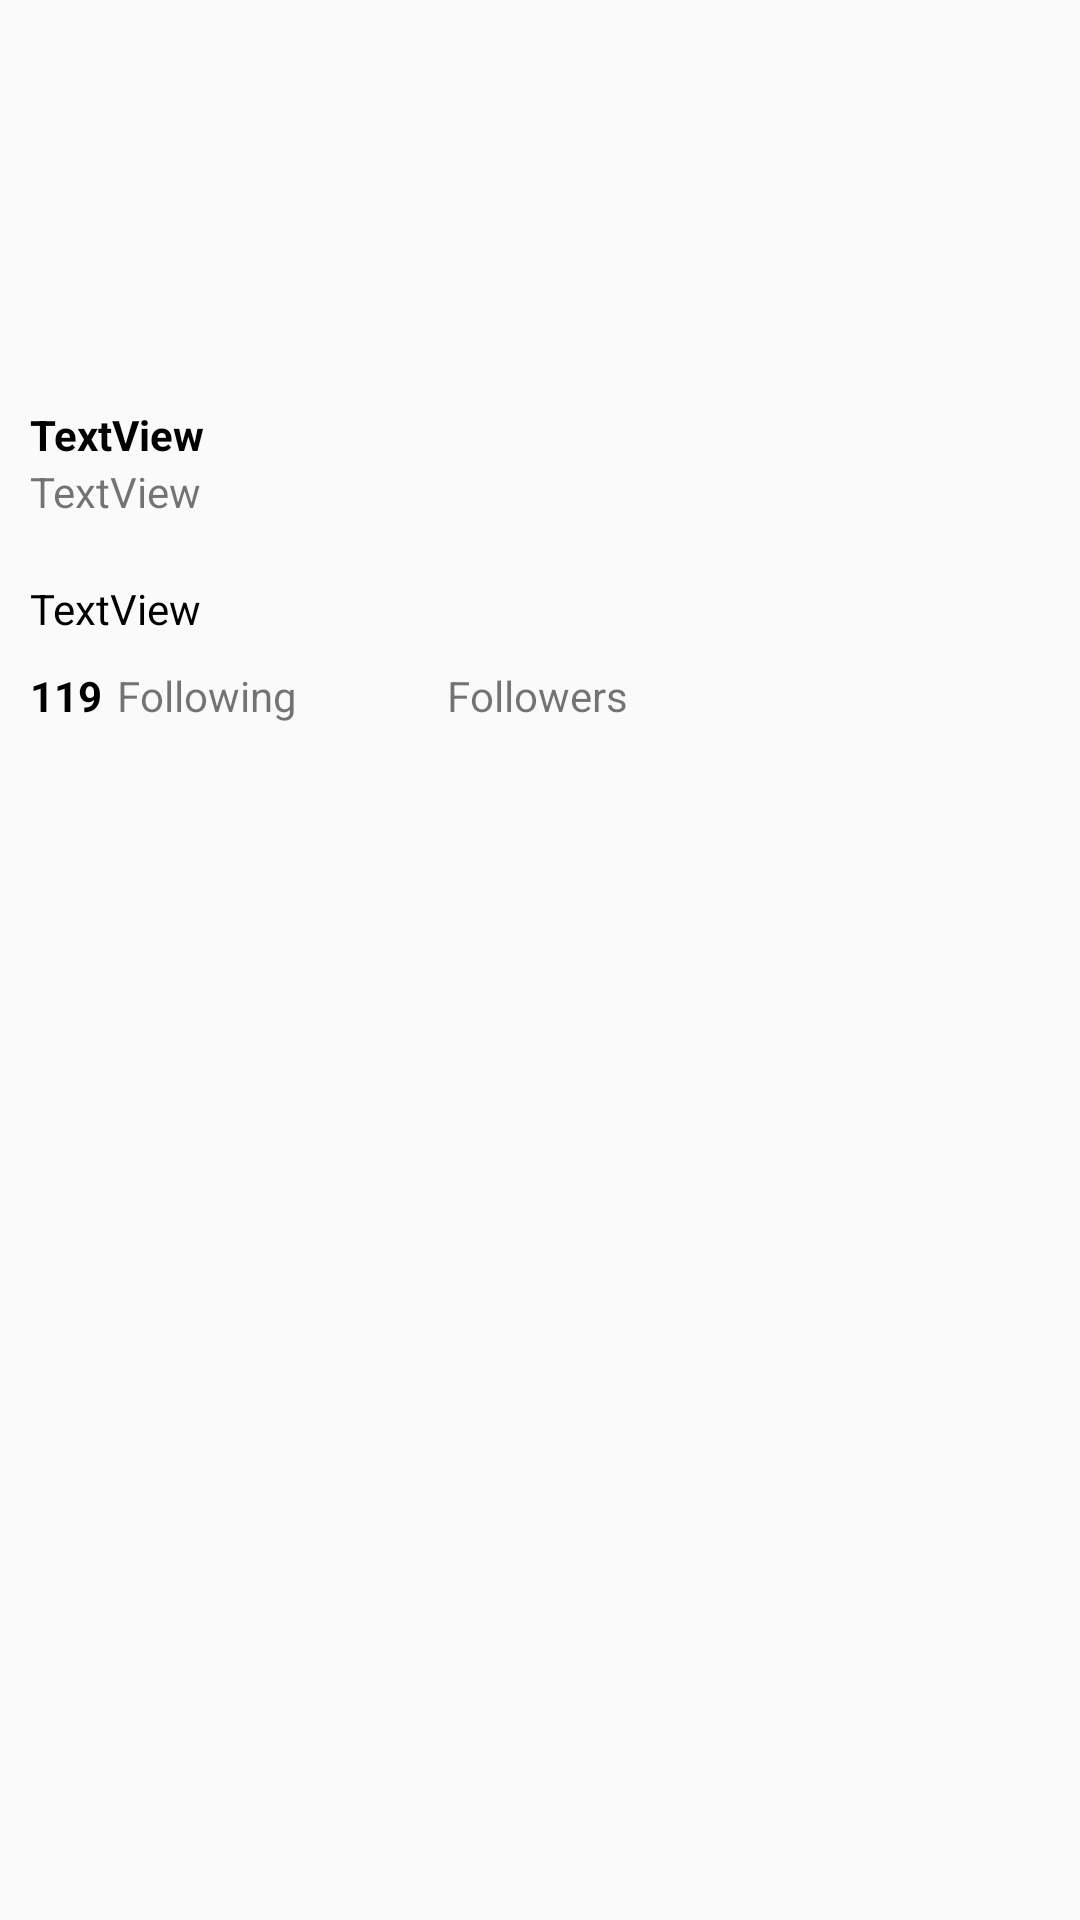

Layout XML and referenced resources for this Android screen:
<!-- AndroidManifest.xml: application theme AppTheme -->
<!-- res/layout/activity_user_page.xml -->
<?xml version="1.0" encoding="utf-8"?>
<RelativeLayout
    xmlns:android="http://schemas.android.com/apk/res/android"
    xmlns:tools="http://schemas.android.com/tools"
    android:layout_width="match_parent"
    android:layout_height="match_parent"
    tools:context=".UserPage">

    <ImageView
        android:id="@+id/ivBanner"
        android:layout_width="match_parent"
        android:layout_height="100dp"
        android:layout_alignParentStart="true"
        android:layout_alignParentTop="true"
        android:layout_marginStart="0dp"
        android:layout_marginTop="0dp"
        tools:srcCompat="@tools:sample/backgrounds/scenic" />

    <ImageView
        android:id="@+id/ivProfileImage"
        android:layout_width="74dp"
        android:layout_height="55dp"
        android:layout_below="@+id/ivBanner"
        android:layout_marginTop="-30dp"
        tools:srcCompat="@tools:sample/avatars" />

    <TextView
        android:id="@+id/tvName"
        android:layout_width="wrap_content"
        android:layout_height="wrap_content"
        android:layout_below="@+id/ivProfileImage"
        android:layout_alignParentStart="true"
        android:layout_marginStart="10dp"
        android:layout_marginTop="10dp"
        android:text="TextView"
        android:textColor="#000000"
        android:textStyle="bold" />

    <TextView
        android:id="@+id/tvDisplayName"
        android:layout_width="wrap_content"
        android:layout_height="wrap_content"
        android:layout_below="@+id/tvName"
        android:layout_alignParentStart="true"
        android:layout_marginStart="10dp"
        android:layout_marginTop="0dp"
        android:text="TextView" />

    <TextView
        android:id="@+id/tvBio"
        android:layout_width="match_parent"
        android:layout_height="wrap_content"
        android:layout_below="@+id/tvDisplayName"
        android:layout_alignParentStart="true"
        android:layout_alignParentEnd="true"
        android:layout_marginStart="10dp"
        android:layout_marginTop="20dp"
        android:layout_marginEnd="10dp"
        android:text="TextView"
        android:textColor="#000000" />

    <TextView
        android:id="@+id/tvFollowingNumber"
        android:layout_width="wrap_content"
        android:layout_height="wrap_content"
        android:layout_below="@+id/tvBio"
        android:layout_alignParentStart="true"
        android:layout_marginStart="10dp"
        android:layout_marginTop="10dp"
        android:text="119"
        android:textColor="#000000"
        android:textStyle="bold" />

    <TextView
        android:id="@+id/tvFollowerNumber"
        android:layout_width="wrap_content"
        android:layout_height="wrap_content"
        android:layout_below="@+id/tvBio"
        android:layout_marginStart="45dp"
        android:layout_marginTop="10dp"
        android:layout_toEndOf="@+id/tvFollowingText"
        android:textColor="#000000"
        android:textStyle="bold"
        tools:text="119" />

    <TextView
        android:id="@+id/tvFollowingText"
        android:layout_width="wrap_content"
        android:layout_height="wrap_content"
        android:layout_alignTop="@+id/tvFollowingNumber"
        android:layout_marginStart="5dp"
        android:layout_marginTop="0dp"
        android:layout_toEndOf="@+id/tvFollowingNumber"
        android:text="Following" />

    <TextView
        android:id="@+id/tvFollowerText"
        android:layout_width="wrap_content"
        android:layout_height="wrap_content"
        android:layout_alignTop="@+id/tvFollowingNumber"
        android:layout_marginStart="5dp"
        android:layout_marginTop="0dp"
        android:layout_toEndOf="@+id/tvFollowerNumber"
        android:text="Followers" />

    <androidx.recyclerview.widget.RecyclerView
        android:id="@+id/rvHomeTweets"
        android:layout_width="match_parent"
        android:layout_height="478dp"
        android:layout_below="@+id/tvFollowerText"
        android:layout_marginTop="10dp" />

</RelativeLayout>
<!-- resources referenced by this layout -->
<resources>
  <style name="AppTheme" parent="AppBaseTheme">
          
      </style>
  <style name="AppBaseTheme" parent="Theme.AppCompat.Light.NoActionBar">
          
          <item name="colorPrimary">#ff1da1f2</item>
  
      </style>
</resources>
